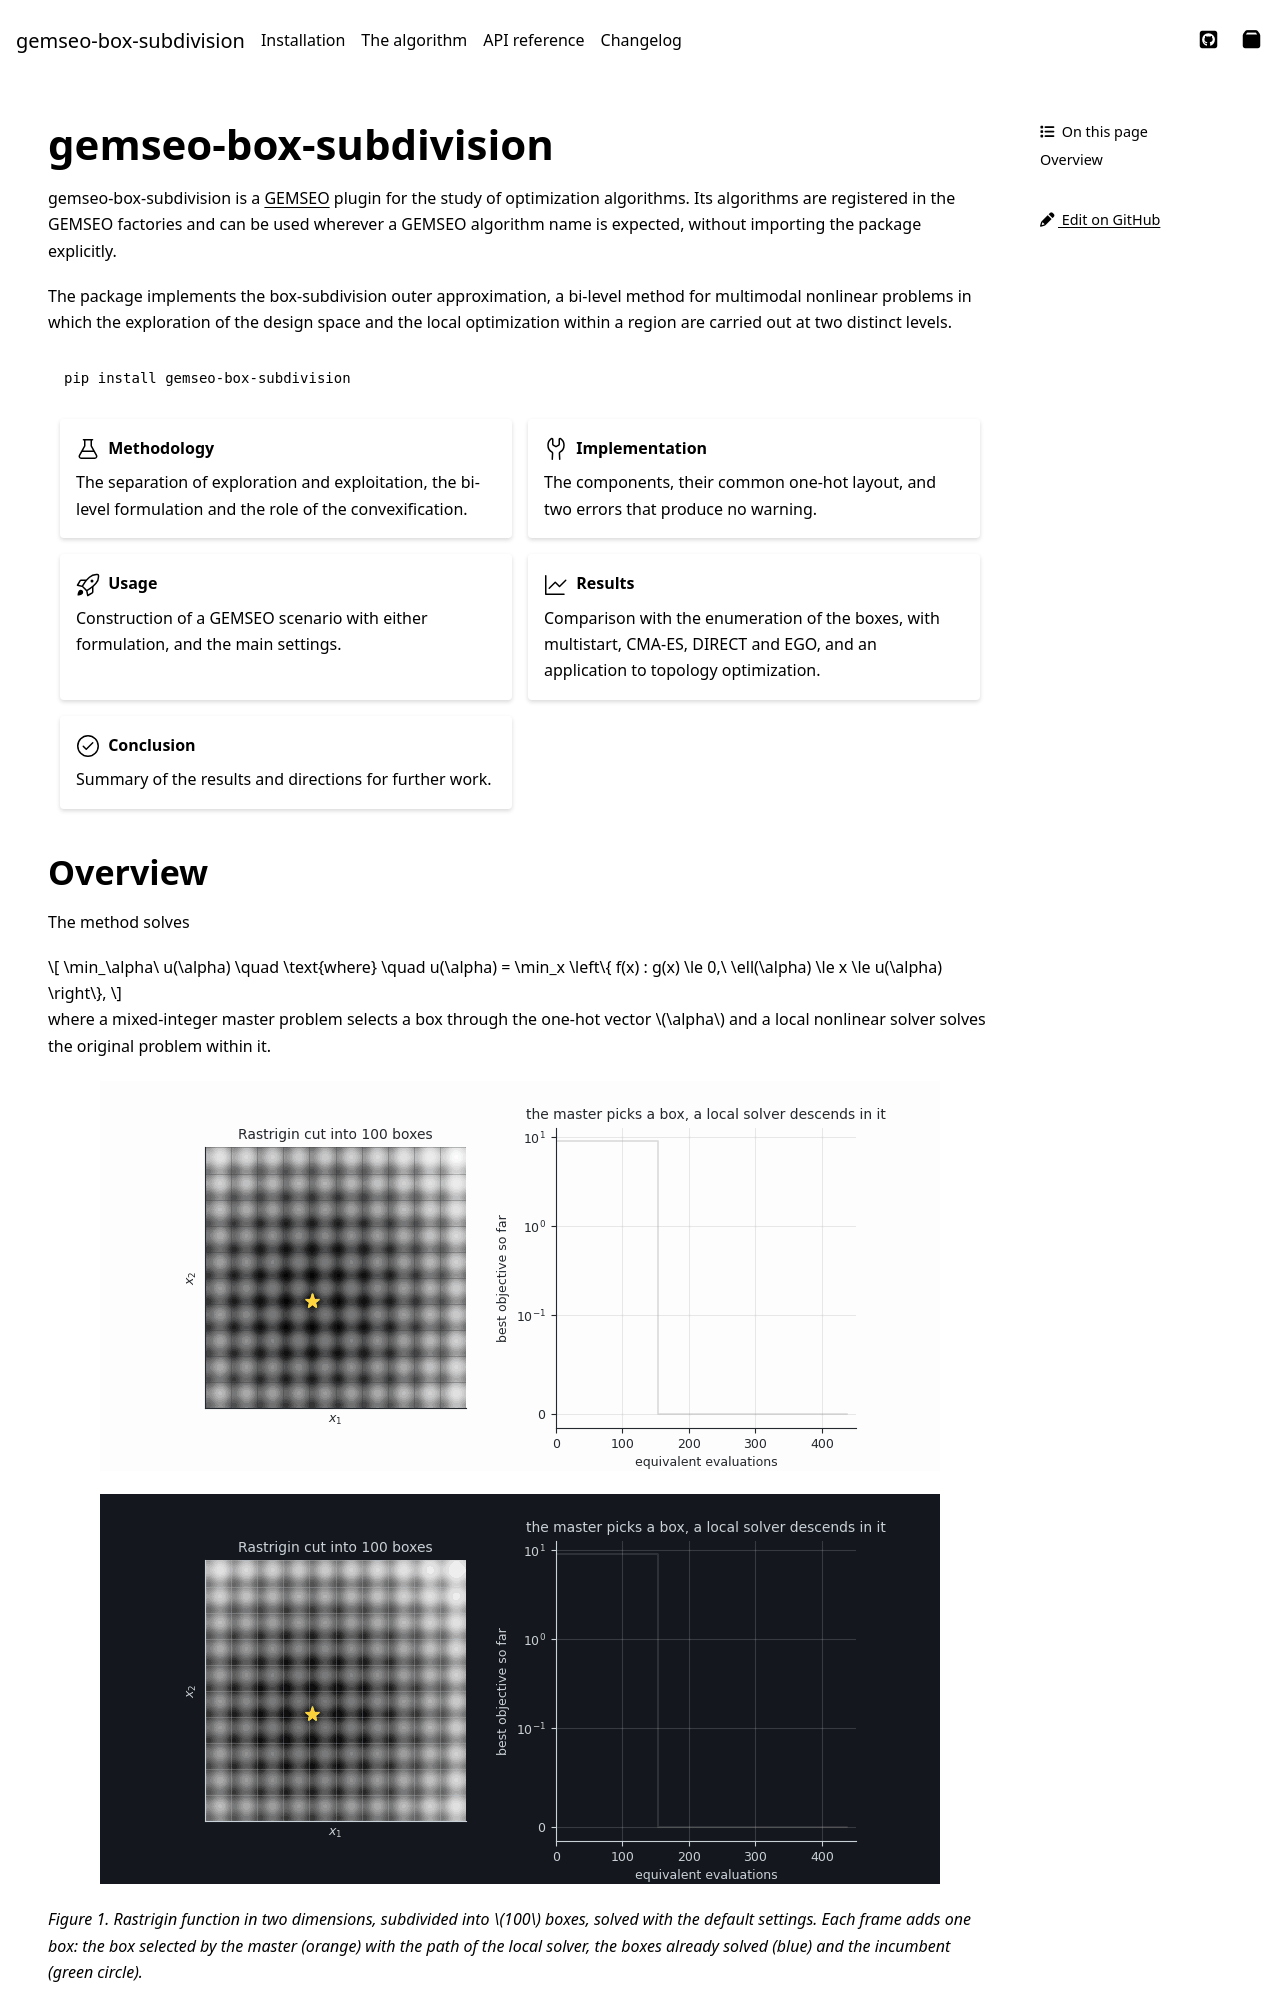

repository: SimoneConiglio/gemseo-box-subdivision · page: index.html · generator: sphinx

<!--
 Copyright 2026 Simone Coniglio

 This work is licensed under the Creative Commons Attribution-ShareAlike 4.0
 International License. To view a copy of this license, visit
 http://creativecommons.org/licenses/by-sa/4.0/ or send a letter to Creative
 Commons, PO Box 1866, Mountain View, CA 94042, USA.
-->

# gemseo-box-subdivision

gemseo-box-subdivision is a [GEMSEO](https://gemseo.org) plugin for the study of
optimization algorithms. Its algorithms are registered in the GEMSEO factories
and can be used wherever a GEMSEO algorithm name is expected, without importing
the package explicitly.

The package implements the box-subdivision outer approximation, a bi-level
method for multimodal nonlinear problems in which the exploration of the design
space and the local optimization within a region are carried out at two
distinct levels.

```{code-block} shell
pip install gemseo-box-subdivision
```

::::{grid} 1 2 2 2
:gutter: 3

:::{grid-item-card} {octicon}`beaker;1.5em;sd-mr-1` Methodology
:link: algorithm/methodology
:link-type: doc

The separation of exploration and exploitation, the bi-level formulation and
the role of the convexification.
:::

:::{grid-item-card} {octicon}`tools;1.5em;sd-mr-1` Implementation
:link: algorithm/implementation
:link-type: doc

The components, their common one-hot layout, and two errors that produce no
warning.
:::

:::{grid-item-card} {octicon}`rocket;1.5em;sd-mr-1` Usage
:link: algorithm/usage
:link-type: doc

Construction of a GEMSEO scenario with either formulation, and the main
settings.
:::

:::{grid-item-card} {octicon}`graph;1.5em;sd-mr-1` Results
:link: algorithm/benchmark
:link-type: doc

Comparison with the enumeration of the boxes, with multistart, CMA-ES, DIRECT
and EGO, and an application to topology optimization.
:::

:::{grid-item-card} {octicon}`check-circle;1.5em;sd-mr-1` Conclusion
:link: algorithm/conclusion
:link-type: doc

Summary of the results and directions for further work.
:::

::::
